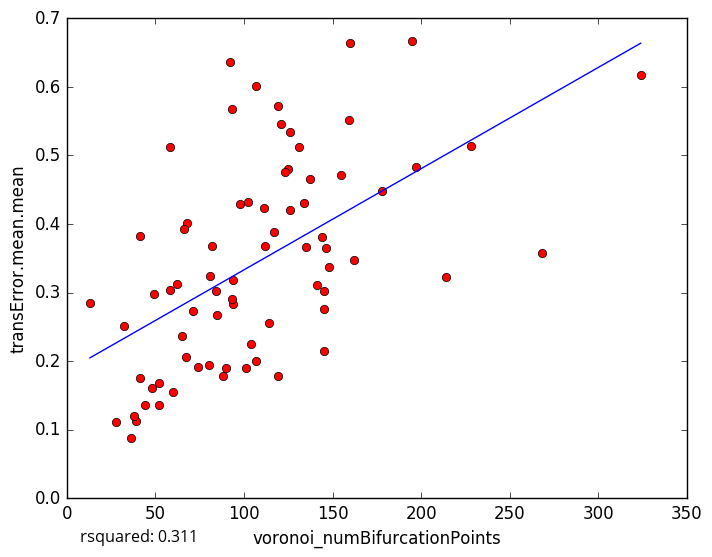

The data file committed next to this chart (first rows):
voronoi_numBifurcationPoints, transError.mean.mean
324, 0.6167
228, 0.5132
131, 0.5118
162, 0.3475
88, 0.178
28, 0.1115
44, 0.1357
93, 0.5679
197, 0.4835
146, 0.3648
85, 0.2668
52, 0.136
48, 0.1603
39, 0.1133
38, 0.1205
52, 0.1686
41, 0.1753
32, 0.251
114, 0.2551
145, 0.2757
119, 0.5723
68, 0.4019
195, 0.6674
107, 0.601
98, 0.4286
126, 0.5343
66, 0.3928
58, 0.5119
41, 0.3829
125, 0.4801
107, 0.2006
145, 0.2147
141, 0.3106
92, 0.6358
268, 0.3572
214, 0.3222
145, 0.3029
178, 0.4476
36, 0.08796
104, 0.2243
117, 0.3886
49, 0.2974
160, 0.664
159, 0.5511
62, 0.313
102, 0.4319
137, 0.4659
155, 0.4714
94, 0.3177
135, 0.3662
84, 0.302
144, 0.3811
67, 0.2053
90, 0.1895
71, 0.2737
126, 0.4201
81, 0.3235
134, 0.4299
82, 0.3673
94, 0.2839
... 18 more rows
